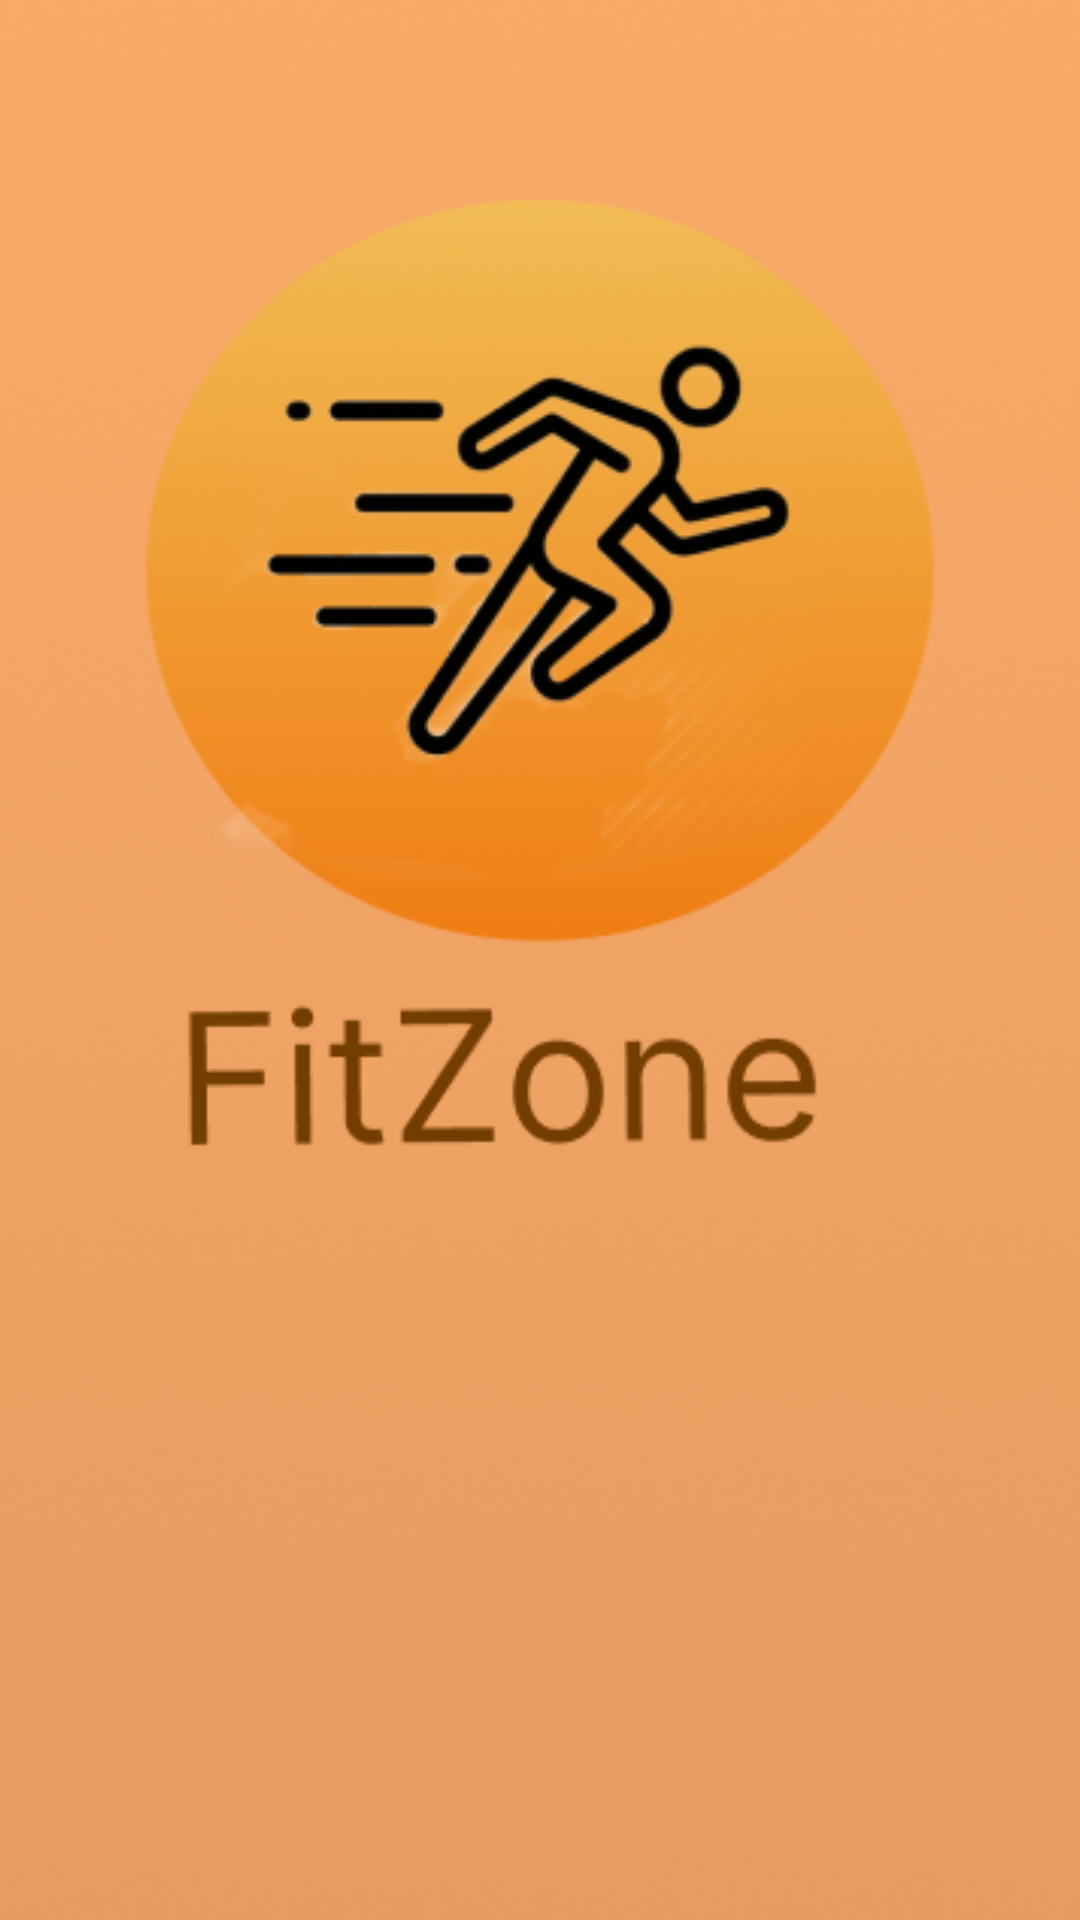

This screen was rendered from an Android layout file. Write that file and the resources it references.
<!-- AndroidManifest.xml: application theme Theme.GPSTracker -->
<!-- res/layout/activity_splash.xml -->
<?xml version="1.0" encoding="utf-8"?>
<FrameLayout xmlns:android="http://schemas.android.com/apk/res/android"
    xmlns:app="http://schemas.android.com/apk/res-auto"
    android:layout_width="match_parent"
    android:layout_height="match_parent">

    <ImageView
        android:id="@+id/imageView"
        android:layout_width="434dp"
        android:layout_height="match_parent"
        app:srcCompat="@drawable/splash"
        android:scaleType="centerCrop"
        android:layout_gravity="center"/>
</FrameLayout>
<!-- resources referenced by this layout -->
<resources>
  <!-- drawable splash: png bitmap (drawable, 253562 bytes) -->
  <style name="Theme.GPSTracker" parent="AppTheme" />
  <style name="AppTheme" parent="Theme.MaterialComponents.DayNight">
          <item name="colorPrimary">@color/colorPrimary</item>
          <item name="colorPrimaryDark">@color/blue</item>
          <item name="colorAccent">@color/colorAccent</item>
          <item name="backgroundColor">@color/black</item>
          <item name="backgroundTint">@color/colorBackgroundTint</item>
      </style>
  <color name="colorPrimary">#FF9D70</color>
  <color name="blue">#2A63F6</color>
  <color name="colorAccent">#2196F3</color>
  <color name="black">#FF000000</color>
  <color name="colorBackgroundTint">#FF9D70</color>
</resources>
